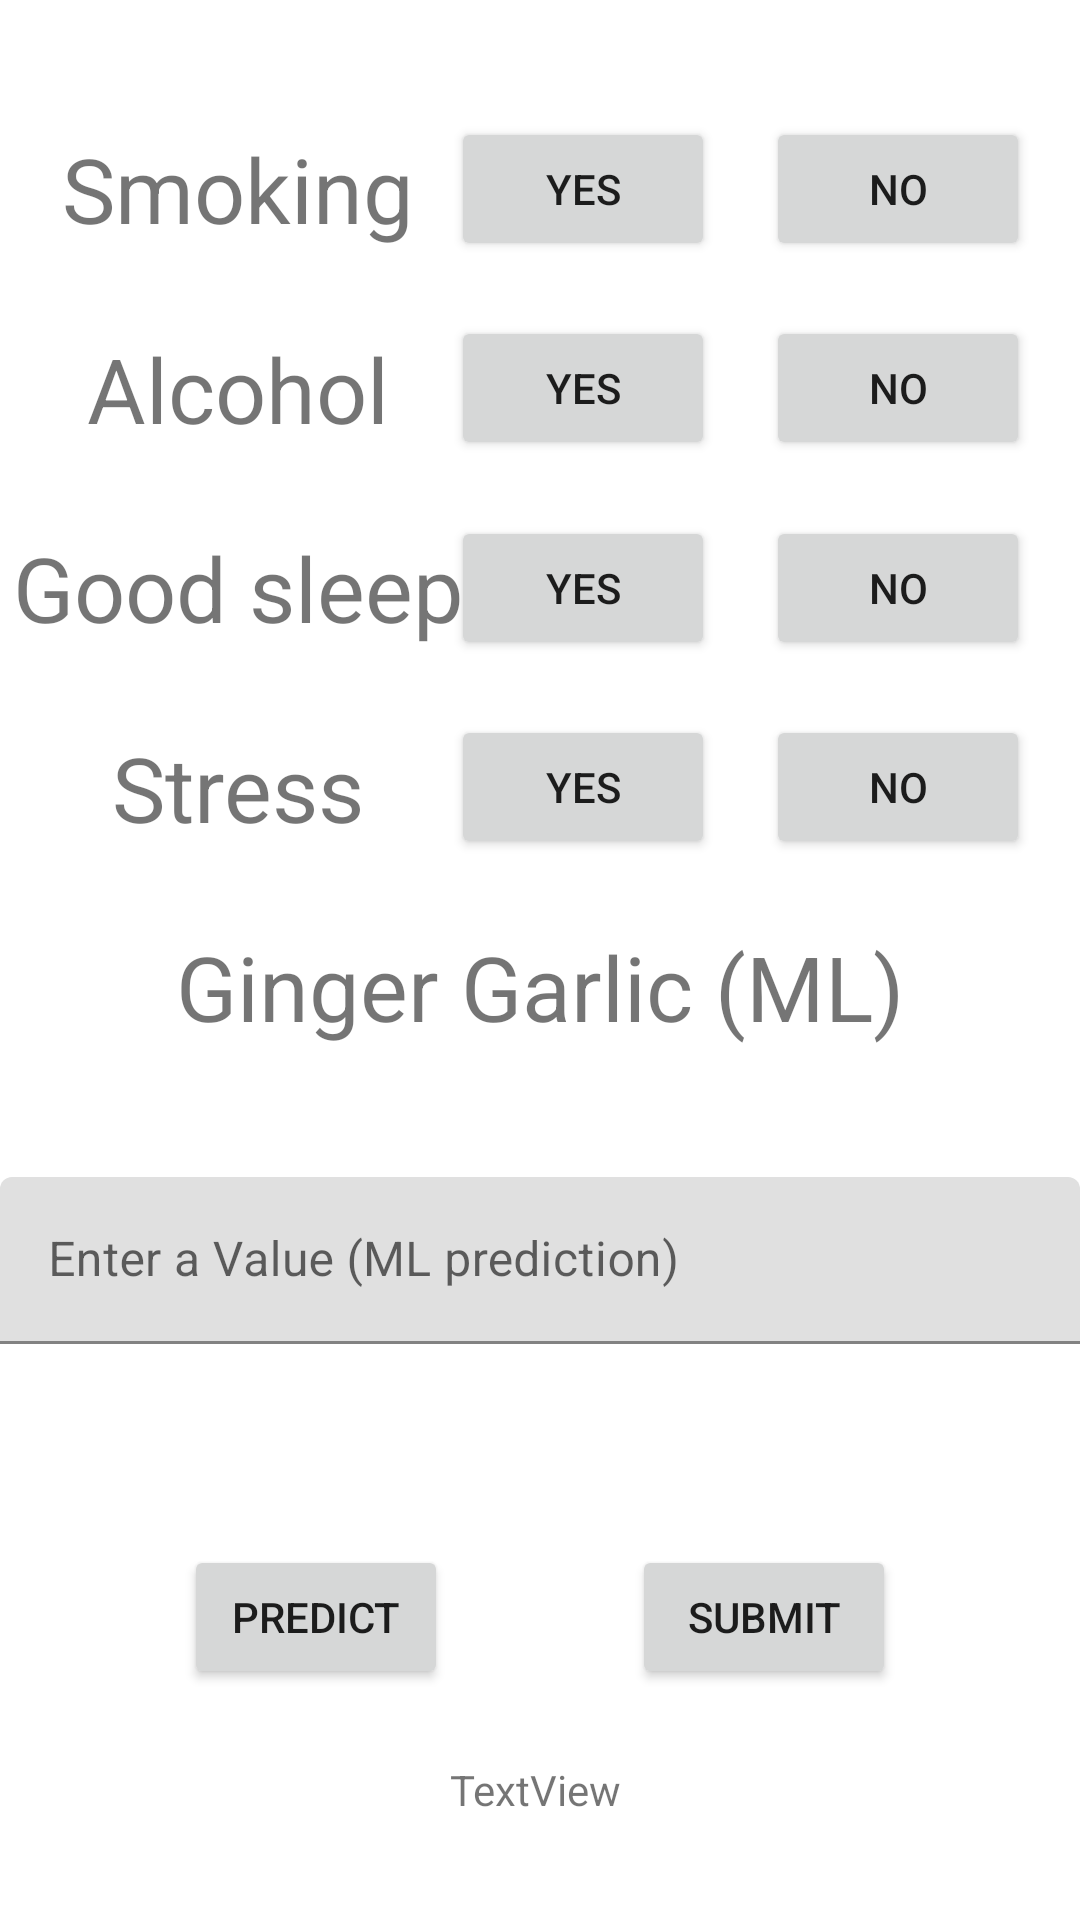

Here is an Android app screen rendered from its layout file. Give the layout XML and the strings, colors and styles it references.
<!-- AndroidManifest.xml: application theme Theme.Genikapp -->
<!-- res/layout/activity_main.xml -->
<?xml version="1.0" encoding="utf-8"?>
<androidx.constraintlayout.widget.ConstraintLayout xmlns:android="http://schemas.android.com/apk/res/android"
    xmlns:app="http://schemas.android.com/apk/res-auto"
    xmlns:tools="http://schemas.android.com/tools"
    android:layout_width="match_parent"
    android:layout_height="match_parent"
    tools:context=".MainActivity">


    <com.google.android.material.textfield.TextInputLayout
        android:id="@+id/textInputLayout"
        android:layout_width="match_parent"
        android:layout_height="wrap_content"
        android:layout_marginTop="17dp"
        android:layout_marginBottom="166dp"
        app:layout_constraintBottom_toBottomOf="parent"
        app:layout_constraintEnd_toEndOf="parent"
        app:layout_constraintStart_toStartOf="parent"
        app:layout_constraintTop_toBottomOf="@+id/textView8">

        <com.google.android.material.textfield.TextInputEditText
            android:id="@+id/pushupet"
            android:layout_width="match_parent"
            android:layout_height="wrap_content"
            android:hint="Enter a Value (ML prediction)" />
    </com.google.android.material.textfield.TextInputLayout>

    <TextView
        android:id="@+id/textView7"
        android:layout_width="wrap_content"
        android:layout_height="wrap_content"
        android:layout_marginTop="73dp"
        android:layout_marginBottom="639dp"
        android:text="Push up"
        android:textSize="30sp"
        app:layout_constraintBottom_toBottomOf="parent"
        app:layout_constraintEnd_toEndOf="parent"
        app:layout_constraintHorizontal_bias="0.1"
        app:layout_constraintStart_toStartOf="parent"
        app:layout_constraintTop_toTopOf="parent" />

    <Button
        android:id="@+id/ginger_yes"
        android:layout_width="wrap_content"
        android:layout_height="wrap_content"
        android:text="YES"
        app:layout_constraintBottom_toBottomOf="@+id/textView7"
        app:layout_constraintEnd_toStartOf="@+id/ginger_no"
        app:layout_constraintStart_toEndOf="@+id/textView7"
        app:layout_constraintTop_toTopOf="@+id/textView7" />

    <Button
        android:id="@+id/ginger_no"
        android:layout_width="wrap_content"
        android:layout_height="wrap_content"
        android:text="NO"
        app:layout_constraintBottom_toBottomOf="@+id/ginger_yes"
        app:layout_constraintEnd_toEndOf="parent"
        app:layout_constraintStart_toEndOf="@+id/ginger_yes"
        app:layout_constraintTop_toTopOf="@+id/ginger_yes" />

    <TextView
        android:id="@+id/textView"
        android:layout_width="wrap_content"
        android:layout_height="wrap_content"
        android:text="Smoking"
        android:textSize="30sp"
        app:layout_constraintBottom_toTopOf="@+id/textView4"
        app:layout_constraintEnd_toEndOf="@+id/textView7"
        app:layout_constraintStart_toStartOf="@+id/textView7"
        app:layout_constraintTop_toBottomOf="@+id/textView7" />

    <Button
        android:id="@+id/smoking_yes"
        android:layout_width="wrap_content"
        android:layout_height="wrap_content"
        android:text="YES"
        app:layout_constraintBottom_toBottomOf="@+id/textView"
        app:layout_constraintEnd_toEndOf="@+id/ginger_yes"
        app:layout_constraintStart_toStartOf="@+id/ginger_yes"
        app:layout_constraintTop_toTopOf="@+id/textView" />

    <Button
        android:id="@+id/smoking_no"
        android:layout_width="wrap_content"
        android:layout_height="wrap_content"
        android:text="NO"
        app:layout_constraintBottom_toBottomOf="@+id/smoking_yes"
        app:layout_constraintEnd_toEndOf="@+id/ginger_no"
        app:layout_constraintHorizontal_bias="0.75"
        app:layout_constraintStart_toStartOf="@+id/ginger_no"
        app:layout_constraintTop_toTopOf="@+id/smoking_yes" />

    <TextView
        android:id="@+id/textView4"
        android:layout_width="wrap_content"
        android:layout_height="wrap_content"
        android:text="Alcohol"
        android:textSize="30sp"
        app:layout_constraintBottom_toTopOf="@+id/textView5"
        app:layout_constraintEnd_toEndOf="@+id/textView"
        app:layout_constraintStart_toStartOf="@+id/textView"
        app:layout_constraintTop_toBottomOf="@+id/textView" />

    <Button
        android:id="@+id/alcohol_yes"
        android:layout_width="wrap_content"
        android:layout_height="wrap_content"
        android:text="YES"
        app:layout_constraintBottom_toBottomOf="@+id/textView4"
        app:layout_constraintEnd_toEndOf="@+id/smoking_yes"
        app:layout_constraintStart_toStartOf="@+id/smoking_yes"
        app:layout_constraintTop_toTopOf="@+id/textView4" />

    <Button
        android:id="@+id/alcohol_no"
        android:layout_width="wrap_content"
        android:layout_height="wrap_content"
        android:text="NO"
        app:layout_constraintBottom_toBottomOf="@+id/alcohol_yes"
        app:layout_constraintEnd_toEndOf="@+id/smoking_no"
        app:layout_constraintStart_toStartOf="@+id/smoking_no"
        app:layout_constraintTop_toTopOf="@+id/alcohol_yes" />

    <TextView
        android:id="@+id/textView5"
        android:layout_width="wrap_content"
        android:layout_height="wrap_content"
        android:text="Good sleep"
        android:textSize="30sp"
        app:layout_constraintBottom_toTopOf="@+id/textView6"
        app:layout_constraintEnd_toEndOf="@+id/textView4"
        app:layout_constraintStart_toStartOf="@+id/textView4"
        app:layout_constraintTop_toBottomOf="@+id/textView4" />

    <Button
        android:id="@+id/gs_yes"
        android:layout_width="wrap_content"
        android:layout_height="wrap_content"
        android:text="YES"
        app:layout_constraintBottom_toBottomOf="@+id/textView5"
        app:layout_constraintEnd_toEndOf="@+id/alcohol_yes"
        app:layout_constraintHorizontal_bias="0.0"
        app:layout_constraintStart_toStartOf="@+id/alcohol_yes"
        app:layout_constraintTop_toTopOf="@+id/textView5" />

    <Button
        android:id="@+id/gs_no"
        android:layout_width="wrap_content"
        android:layout_height="wrap_content"
        android:text="NO"
        app:layout_constraintBottom_toBottomOf="@+id/gs_yes"
        app:layout_constraintEnd_toEndOf="@+id/alcohol_no"
        app:layout_constraintStart_toStartOf="@+id/alcohol_no"
        app:layout_constraintTop_toTopOf="@+id/gs_yes" />

    <TextView
        android:id="@+id/textView6"
        android:layout_width="wrap_content"
        android:layout_height="wrap_content"
        android:text="Stress"
        android:textSize="30sp"
        app:layout_constraintBottom_toTopOf="@+id/textView8"
        app:layout_constraintEnd_toEndOf="@+id/textView5"
        app:layout_constraintStart_toStartOf="@+id/textView5"
        app:layout_constraintTop_toBottomOf="@+id/textView5" />

    <Button
        android:id="@+id/stress_yes"
        android:layout_width="wrap_content"
        android:layout_height="wrap_content"
        android:text="YES"
        app:layout_constraintBottom_toBottomOf="@+id/textView6"
        app:layout_constraintEnd_toEndOf="@+id/gs_yes"
        app:layout_constraintStart_toStartOf="@+id/gs_yes"
        app:layout_constraintTop_toTopOf="@+id/textView6" />

    <Button
        android:id="@+id/stress_no"
        android:layout_width="wrap_content"
        android:layout_height="wrap_content"
        android:text="NO"
        app:layout_constraintBottom_toBottomOf="@+id/stress_yes"
        app:layout_constraintEnd_toEndOf="@+id/gs_no"
        app:layout_constraintHorizontal_bias="0.0"
        app:layout_constraintStart_toStartOf="@+id/gs_no"
        app:layout_constraintTop_toTopOf="@+id/stress_yes" />

    <TextView
        android:id="@+id/textView8"
        android:layout_width="wrap_content"
        android:layout_height="wrap_content"
        android:text="Ginger Garlic (ML)"
        android:textSize="30sp"
        app:layout_constraintBottom_toTopOf="@+id/textInputLayout"
        app:layout_constraintEnd_toEndOf="parent"
        app:layout_constraintStart_toStartOf="parent"
        app:layout_constraintTop_toBottomOf="@+id/textView6" />

    <Button
        android:id="@+id/submit"
        android:layout_width="wrap_content"
        android:layout_height="wrap_content"
        android:layout_marginTop="41dp"
        android:layout_marginBottom="77dp"
        android:text="Submit"
        app:layout_constraintBottom_toBottomOf="parent"
        app:layout_constraintEnd_toEndOf="parent"
        app:layout_constraintStart_toEndOf="@+id/predict"
        app:layout_constraintTop_toBottomOf="@+id/textInputLayout"
        app:layout_constraintVertical_bias="1.0" />

    <TextView
        android:id="@+id/textView9"
        android:layout_width="wrap_content"
        android:layout_height="wrap_content"
        android:layout_marginStart="175dp"
        android:layout_marginTop="24dp"
        android:layout_marginEnd="178dp"
        android:layout_marginBottom="34dp"
        android:text="TextView"
        app:layout_constraintBottom_toBottomOf="parent"
        app:layout_constraintEnd_toEndOf="parent"
        app:layout_constraintStart_toStartOf="parent"
        app:layout_constraintTop_toBottomOf="@+id/submit" />

    <Button
        android:id="@+id/predict"
        android:layout_width="wrap_content"
        android:layout_height="wrap_content"
        android:onClick="ML"
        android:text="Predict"
        app:layout_constraintBottom_toBottomOf="@+id/submit"
        app:layout_constraintEnd_toStartOf="@+id/submit"
        app:layout_constraintStart_toStartOf="parent"
        app:layout_constraintTop_toTopOf="@+id/submit" />

</androidx.constraintlayout.widget.ConstraintLayout>
<!-- resources referenced by this layout -->
<resources>
  <style name="Theme.Genikapp" parent="Theme.MaterialComponents.DayNight.DarkActionBar">
          
          <item name="colorPrimary">@color/purple_500</item>
          <item name="colorPrimaryVariant">@color/purple_700</item>
          <item name="colorOnPrimary">@color/white</item>
          
          <item name="colorSecondary">@color/teal_200</item>
          <item name="colorSecondaryVariant">@color/teal_700</item>
          <item name="colorOnSecondary">@color/black</item>
          
          <item name="android:statusBarColor" tools:targetApi="l">?attr/colorPrimaryVariant</item>
          
      </style>
  <!-- not gathered from this repository: default colours our renderer supplied (Android Studio template values) -->
  <color name="purple_500">#FF6200EE</color>
  <color name="purple_700">#FF3700B3</color>
  <color name="teal_200">#FF03DAC5</color>
  <color name="teal_700">#FF018786</color>
  <color name="black">#FF000000</color>
  <color name="white">#FFFFFFFF</color>
</resources>
